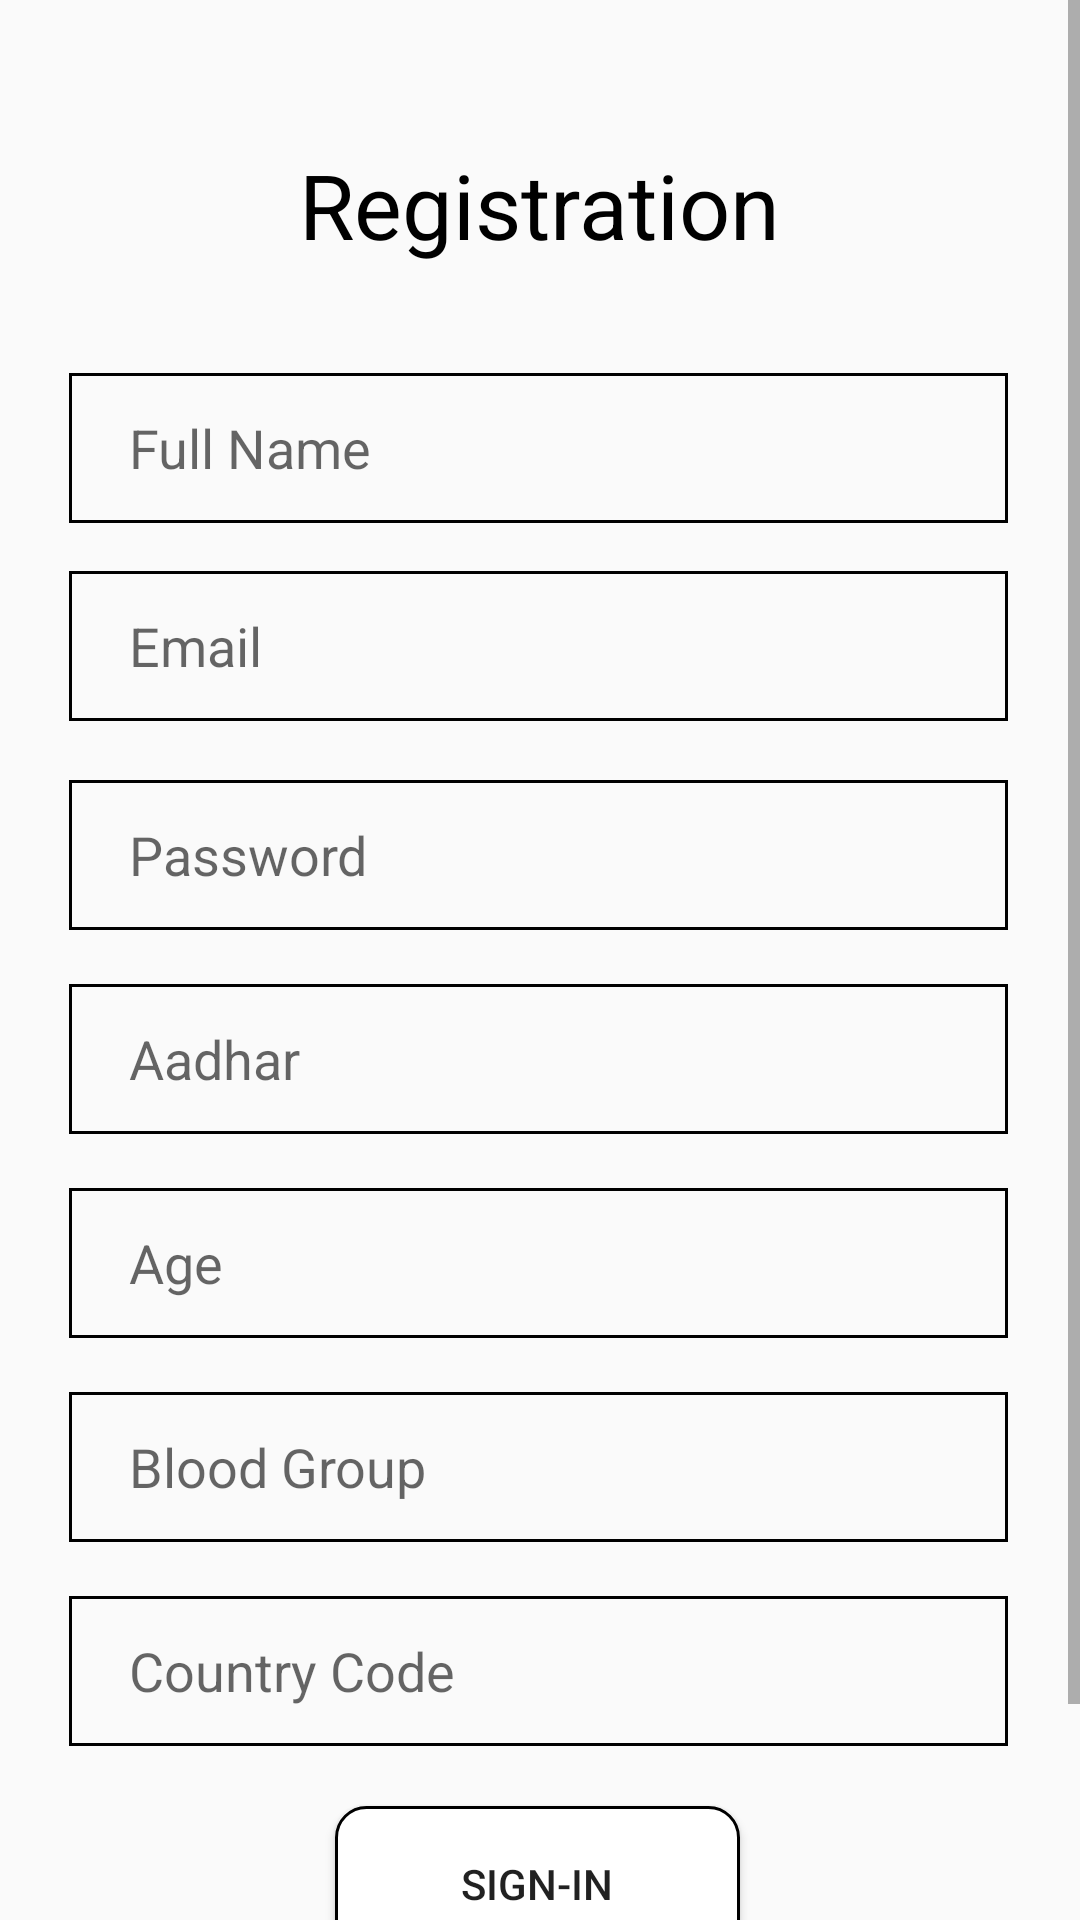

Reconstruct the res/layout file that produces this screen, plus the resources it refers to.
<!-- AndroidManifest.xml: application theme Theme.Medical -->
<!-- res/layout/activity_main.xml -->
<?xml version="1.0" encoding="utf-8"?>
<ScrollView xmlns:android="http://schemas.android.com/apk/res/android"
    xmlns:app="http://schemas.android.com/apk/res-auto"
    xmlns:tools="http://schemas.android.com/tools"
    android:layout_width="match_parent"
    android:layout_height="match_parent"
    tools:context=".MainActivity">

    <androidx.constraintlayout.widget.ConstraintLayout
        android:layout_width="match_parent"
        android:layout_height="match_parent">

        <EditText
            android:id="@+id/addblood"
            android:layout_width="313dp"
            android:layout_height="50dp"
            android:layout_marginTop="464dp"
            android:background="@drawable/outline"
            android:hint="Blood Group"
            android:paddingLeft="20dp"
            app:layout_constraintEnd_toEndOf="parent"
            app:layout_constraintHorizontal_bias="0.487"
            app:layout_constraintStart_toStartOf="parent"
            app:layout_constraintTop_toTopOf="parent" />

        <TextView
            android:id="@+id/textView2"
            android:layout_width="wrap_content"
            android:layout_height="wrap_content"
            android:layout_marginTop="48dp"
            android:text="Registration"
            android:textColor="@color/black"
            android:textSize="30sp"
            app:layout_constraintEnd_toEndOf="parent"
            app:layout_constraintStart_toStartOf="parent"
            app:layout_constraintTop_toTopOf="parent" />

        <EditText
            android:id="@+id/name"
            android:layout_width="313dp"
            android:layout_height="50dp"
            android:layout_marginTop="36dp"
            android:background="@drawable/outline"
            android:hint="Full Name"
            android:paddingLeft="20dp"
            app:layout_constraintEnd_toEndOf="parent"
            app:layout_constraintHorizontal_bias="0.487"
            app:layout_constraintStart_toStartOf="parent"
            app:layout_constraintTop_toBottomOf="@+id/textView2" />


        <EditText
            android:id="@+id/EMAIL"
            android:layout_width="313dp"
            android:layout_height="50dp"
            android:layout_marginTop="16dp"
            android:background="@drawable/outline"
            android:hint="Email"
            android:paddingLeft="20dp"
            app:layout_constraintEnd_toEndOf="parent"
            app:layout_constraintHorizontal_bias="0.487"
            app:layout_constraintStart_toStartOf="parent"
            app:layout_constraintTop_toBottomOf="@+id/name" />

        <EditText
            android:id="@+id/Password"
            android:layout_width="313dp"
            android:layout_height="50dp"
            android:layout_marginTop="260dp"
            android:background="@drawable/outline"
            android:hint="Password"
            android:paddingLeft="20dp"
            app:layout_constraintEnd_toEndOf="parent"
            app:layout_constraintHorizontal_bias="0.487"
            app:layout_constraintStart_toStartOf="parent"
            app:layout_constraintTop_toTopOf="parent" />

        <EditText
            android:id="@+id/addage"
            android:layout_width="313dp"
            android:layout_height="50dp"
            android:layout_marginTop="396dp"
            android:background="@drawable/outline"
            android:hint="Age"
            android:paddingLeft="20dp"
            app:layout_constraintEnd_toEndOf="parent"
            app:layout_constraintHorizontal_bias="0.487"
            app:layout_constraintStart_toStartOf="parent"
            app:layout_constraintTop_toTopOf="parent" />

        <EditText
            android:id="@+id/addAadhaar"
            android:layout_width="313dp"
            android:layout_height="50dp"
            android:layout_marginTop="328dp"
            android:background="@drawable/outline"
            android:hint="Aadhar"
            android:paddingLeft="20dp"
            app:layout_constraintEnd_toEndOf="parent"
            app:layout_constraintHorizontal_bias="0.487"
            app:layout_constraintStart_toStartOf="parent"
            app:layout_constraintTop_toTopOf="parent" />

        <EditText
            android:id="@+id/addPhone"
            android:layout_width="313dp"
            android:layout_height="50dp"
            android:layout_marginTop="532dp"
            android:background="@drawable/outline"
            android:hint="Country Code"
            android:paddingLeft="20dp"
            app:layout_constraintEnd_toEndOf="parent"
            app:layout_constraintHorizontal_bias="0.487"
            app:layout_constraintStart_toStartOf="parent"
            app:layout_constraintTop_toTopOf="parent" />

        <Button
            android:id="@+id/switchtoLogin"
            android:layout_width="217dp"
            android:layout_height="53dp"
            android:layout_gravity="center_horizontal"
            android:layout_marginTop="668dp"
            android:background="@drawable/button_style_4"
            android:text="Already have an account"
            app:layout_constraintEnd_toEndOf="parent"
            app:layout_constraintStart_toStartOf="parent"
            app:layout_constraintTop_toTopOf="parent" />

        <Button
            android:id="@+id/registerBtn"
            android:layout_width="135dp"
            android:layout_height="52dp"
            android:layout_marginTop="20dp"
            android:background="@drawable/button_style_4"
            android:text="Sign-in"
            app:layout_constraintEnd_toEndOf="parent"
            app:layout_constraintHorizontal_bias="0.497"
            app:layout_constraintStart_toStartOf="parent"
            app:layout_constraintTop_toBottomOf="@+id/addPhone" />


    </androidx.constraintlayout.widget.ConstraintLayout>

</ScrollView>
<!-- resources referenced by this layout -->
<resources>
  <color name="black">#FF000000</color>
  <!-- drawable button_style_4 (drawable) -->
  <?xml version="1.0" encoding="utf-8"?>
  <shape xmlns:android="http://schemas.android.com/apk/res/android"
      android:shape="rectangle"
      >
      <solid
          android:color="@color/white" ></solid>
      <stroke android:color="@color/black"
          android:width="1dp"></stroke>
      <corners
          android:radius="10dp"
          ></corners>
  
  </shape>
  <!-- drawable outline (drawable) -->
  <?xml version="1.0" encoding="utf-8"?>
  <shape xmlns:android="http://schemas.android.com/apk/res/android">
  
      <stroke android:color="@color/black"
          android:width="1dp"></stroke>
  </shape>
  <style name="Theme.Medical" parent="Theme.AppCompat.DayNight.NoActionBar">
          
          <item name="colorPrimary">@color/purple_500</item>
          <item name="colorPrimaryVariant">@color/purple_700</item>
          <item name="colorOnPrimary">@color/white</item>
          
          <item name="colorSecondary">@color/teal_200</item>
          <item name="colorSecondaryVariant">@color/teal_700</item>
          <item name="colorOnSecondary">@color/black</item>
          
          <item name="android:statusBarColor" tools:targetApi="l">?attr/colorPrimaryVariant</item>
          
      </style>
  <color name="white">#FFFFFFFF</color>
  <color name="purple_500">#FF6200EE</color>
  <color name="purple_700">#FF3700B3</color>
  <color name="teal_200">#FF03DAC5</color>
  <color name="teal_700">#FF018786</color>
</resources>
